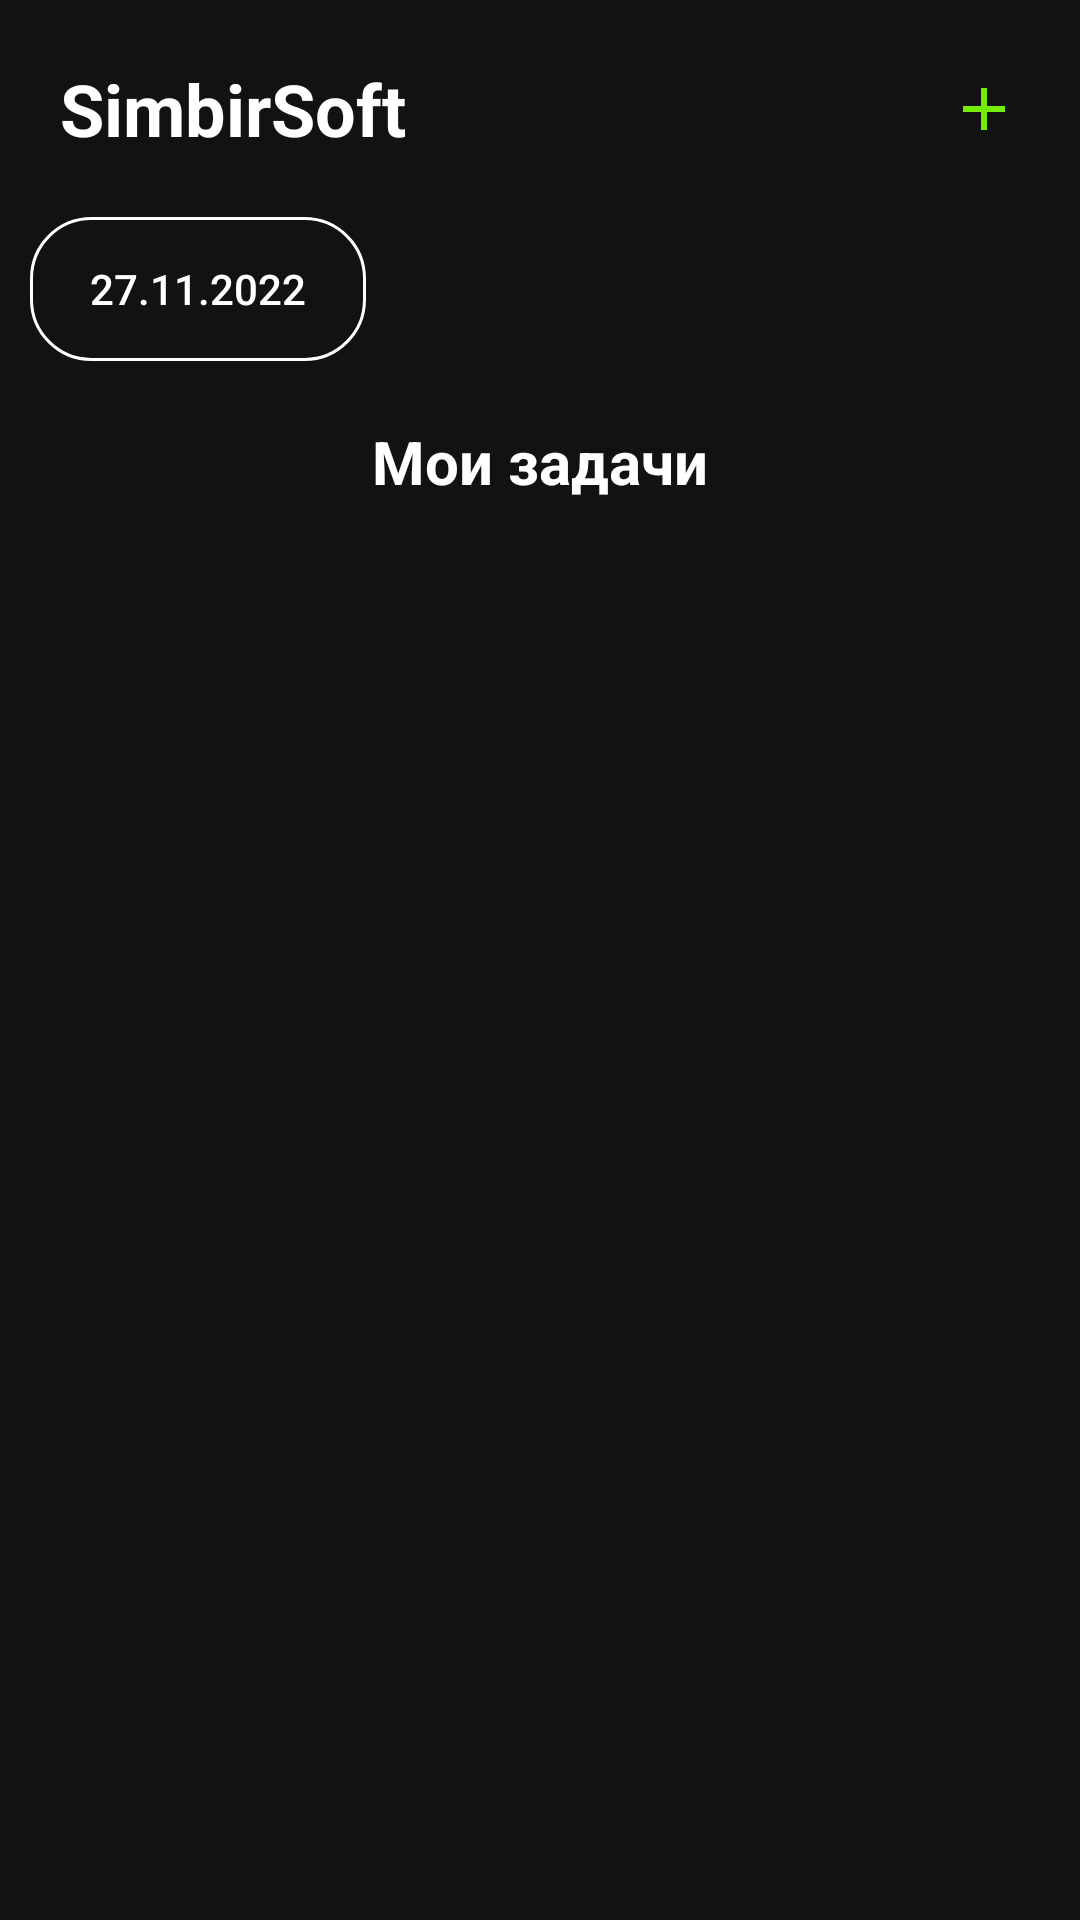

Produce the Android XML layout that renders to this screen, including the resource entries it uses.
<!-- AndroidManifest.xml: application theme Theme.SimbirSoft -->
<!-- res/layout/fragment_home.xml -->
<?xml version="1.0" encoding="utf-8"?>
<androidx.core.widget.NestedScrollView xmlns:android="http://schemas.android.com/apk/res/android"
    xmlns:tools="http://schemas.android.com/tools"
    android:layout_width="match_parent"
    android:layout_height="match_parent"
    android:background="@color/primary_color"
    xmlns:app="http://schemas.android.com/apk/res-auto"
    android:padding="@dimen/padding_fragment"
    tools:context=".presentation.HomeFragment.HomeFragment">

    <LinearLayout
        android:orientation="vertical"
        android:layout_width="match_parent"
        android:layout_height="match_parent">

        <include
            android:id="@+id/custom_toolbar"
            layout="@layout/toolbar"/>

        <androidx.appcompat.widget.AppCompatButton
            android:layout_marginTop="10sp"
            android:background="@drawable/date_button"
            android:id="@+id/selectDate"
            android:textAllCaps="false"
            android:text="27.11.2022"
            android:paddingStart="20sp"
            android:paddingEnd="20sp"
            android:textColor="@color/white"
            android:layout_width="wrap_content"
            android:layout_height="wrap_content"/>


        <TextView
            android:layout_marginTop="20sp"
            android:gravity="center"
            android:textSize="20sp"
            android:textStyle="bold"
            android:textColor="@color/white"
            android:text="Мои задачи"
            android:layout_width="match_parent"
            android:layout_height="wrap_content"/>



        <androidx.recyclerview.widget.RecyclerView
            android:id="@+id/recyclerTask"
            tools:listitem="@layout/item_task"
            app:layoutManager="androidx.recyclerview.widget.LinearLayoutManager"
            android:layout_marginTop="10sp"
            android:layout_width="match_parent"
            android:layout_height="wrap_content"/>

    </LinearLayout>



</androidx.core.widget.NestedScrollView>
<!-- res/layout/toolbar.xml (included above) -->
<?xml version="1.0" encoding="utf-8"?>
<androidx.constraintlayout.widget.ConstraintLayout xmlns:android="http://schemas.android.com/apk/res/android"
    xmlns:app="http://schemas.android.com/apk/res-auto"
    xmlns:tools="http://schemas.android.com/tools"
    android:layout_width="match_parent"
    android:layout_height="wrap_content"
    android:background="@color/primary_color"
    android:padding="@dimen/padding_fragment">

    <TextView
        android:id="@+id/textView"
        android:layout_width="wrap_content"
        android:layout_height="wrap_content"
        android:text="@string/app_name"
        android:textColor="@color/white"
        android:textSize="24sp"
        android:textStyle="bold"
        app:layout_constraintBottom_toBottomOf="parent"
        app:layout_constraintStart_toStartOf="parent"
        app:layout_constraintTop_toTopOf="parent" />

    <ImageView
        android:id="@+id/addTask"
        android:layout_width="wrap_content"
        android:layout_height="wrap_content"
        android:src="@drawable/ic_baseline_add_24"
        app:layout_constraintBottom_toBottomOf="parent"
        app:layout_constraintEnd_toEndOf="parent"
        app:layout_constraintTop_toTopOf="parent" />



</androidx.constraintlayout.widget.ConstraintLayout>
<!-- res/layout/item_task.xml (included above) -->
<?xml version="1.0" encoding="utf-8"?>
<androidx.constraintlayout.widget.ConstraintLayout xmlns:android="http://schemas.android.com/apk/res/android"
    xmlns:app="http://schemas.android.com/apk/res-auto"
    android:layout_width="match_parent"
    android:layout_height="wrap_content"
    android:background="@color/primary_color"
    android:padding="@dimen/padding_fragment">

    <RadioButton
        android:id="@+id/checkTask"
        android:layout_width="wrap_content"
        android:layout_height="wrap_content"
        android:checked="false"
        android:gravity="center_vertical"
        app:layout_constraintBottom_toBottomOf="parent"
        app:layout_constraintStart_toStartOf="parent"
        app:layout_constraintTop_toTopOf="parent" />

    <TextView
        android:id="@+id/nameTask"
        android:layout_width="0sp"
        android:layout_height="wrap_content"
        android:text="Task task"
        android:textColor="@color/white"
        android:textSize="20sp"
        android:textStyle="normal"
        app:layout_constraintBottom_toBottomOf="parent"
        app:layout_constraintEnd_toStartOf="@+id/timeTask"
        app:layout_constraintStart_toEndOf="@+id/checkTask"
        app:layout_constraintTop_toTopOf="parent" />

    <TextView
        android:id="@+id/timeTask"
        android:layout_width="0sp"
        android:layout_height="wrap_content"
        android:gravity="right"
        android:text="00:00 - 01:00"
        android:textColor="@color/white"
        app:layout_constraintBottom_toBottomOf="parent"
        app:layout_constraintEnd_toEndOf="parent"
        app:layout_constraintTop_toTopOf="parent" />

</androidx.constraintlayout.widget.ConstraintLayout>
<!-- resources referenced by this layout -->
<resources>
  <color name="primary_color">#121212</color>
  <color name="white">#FFFFFFFF</color>
  <dimen name="padding_fragment">10sp</dimen>
  <!-- drawable date_button (drawable) -->
  <?xml version="1.0" encoding="utf-8"?>
  <shape xmlns:android="http://schemas.android.com/apk/res/android">
  
      <stroke android:color="@color/white" android:width="1sp"/>
      <corners android:radius="20sp"/>
  
  </shape>
  <!-- drawable ic_baseline_add_24 (drawable) -->
  <vector android:height="24dp" android:tint="@color/success"
      android:viewportHeight="24" android:viewportWidth="24"
      android:width="24dp" xmlns:android="http://schemas.android.com/apk/res/android">
      <path android:fillColor="@android:color/white" android:pathData="M19,13h-6v6h-2v-6H5v-2h6V5h2v6h6v2z"/>
  </vector>
  <string name="app_name">SimbirSoft</string>
  <style name="Theme.SimbirSoft" parent="Theme.MaterialComponents.Light.NoActionBar">
          
          <item name="colorPrimary">@color/primary_color</item>
          <item name="colorPrimaryVariant">@color/textNotes</item>
          <item name="colorOnPrimary">@color/white</item>
          
          <item name="colorSecondary">@color/teal_200</item>
          <item name="colorSecondaryVariant">@color/teal_700</item>
          <item name="colorOnSecondary">@color/black</item>
          
          <item name="android:statusBarColor">?attr/colorPrimaryVariant</item>
          
      </style>
  <color name="success">#77EC04</color>
  <color name="textNotes">#9F9D9F</color>
  <color name="teal_200">#FF03DAC5</color>
  <color name="teal_700">#FF018786</color>
  <color name="black">#FF000000</color>
</resources>
